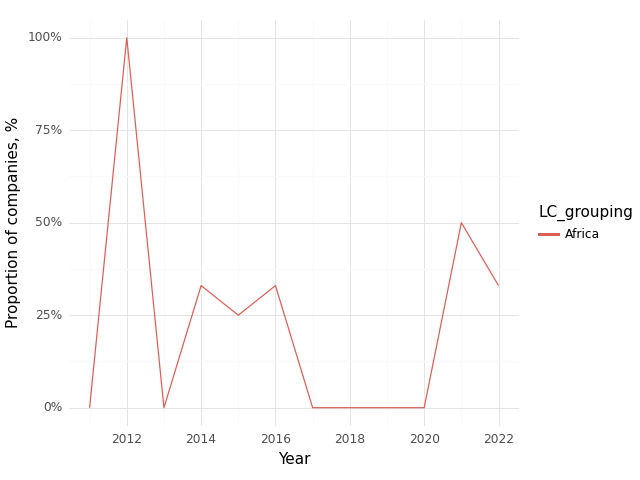

Values plotted in this chart, from the file beside it:
, Year, LC_grouping, Climate, Health, Intersection
0, 2011, Africa, 1.0, 1.0, 0.0
1, 2012, Africa, 1.0, 1.0, 1.0
2, 2013, Africa, 0.0, 1.0, 0.0
3, 2014, Africa, 0.33, 1.0, 0.33
4, 2015, Africa, 0.25, 1.0, 0.25
5, 2016, Africa, 0.33, 1.0, 0.33
6, 2017, Africa, 0.0, 1.0, 0.0
7, 2018, Africa, 0.0, 1.0, 0.0
8, 2019, Africa, 0.0, 1.0, 0.0
9, 2020, Africa, 0.0, 1.0, 0.0
10, 2021, Africa, 0.5, 1.0, 0.5
11, 2022, Africa, 0.67, 1.0, 0.33
